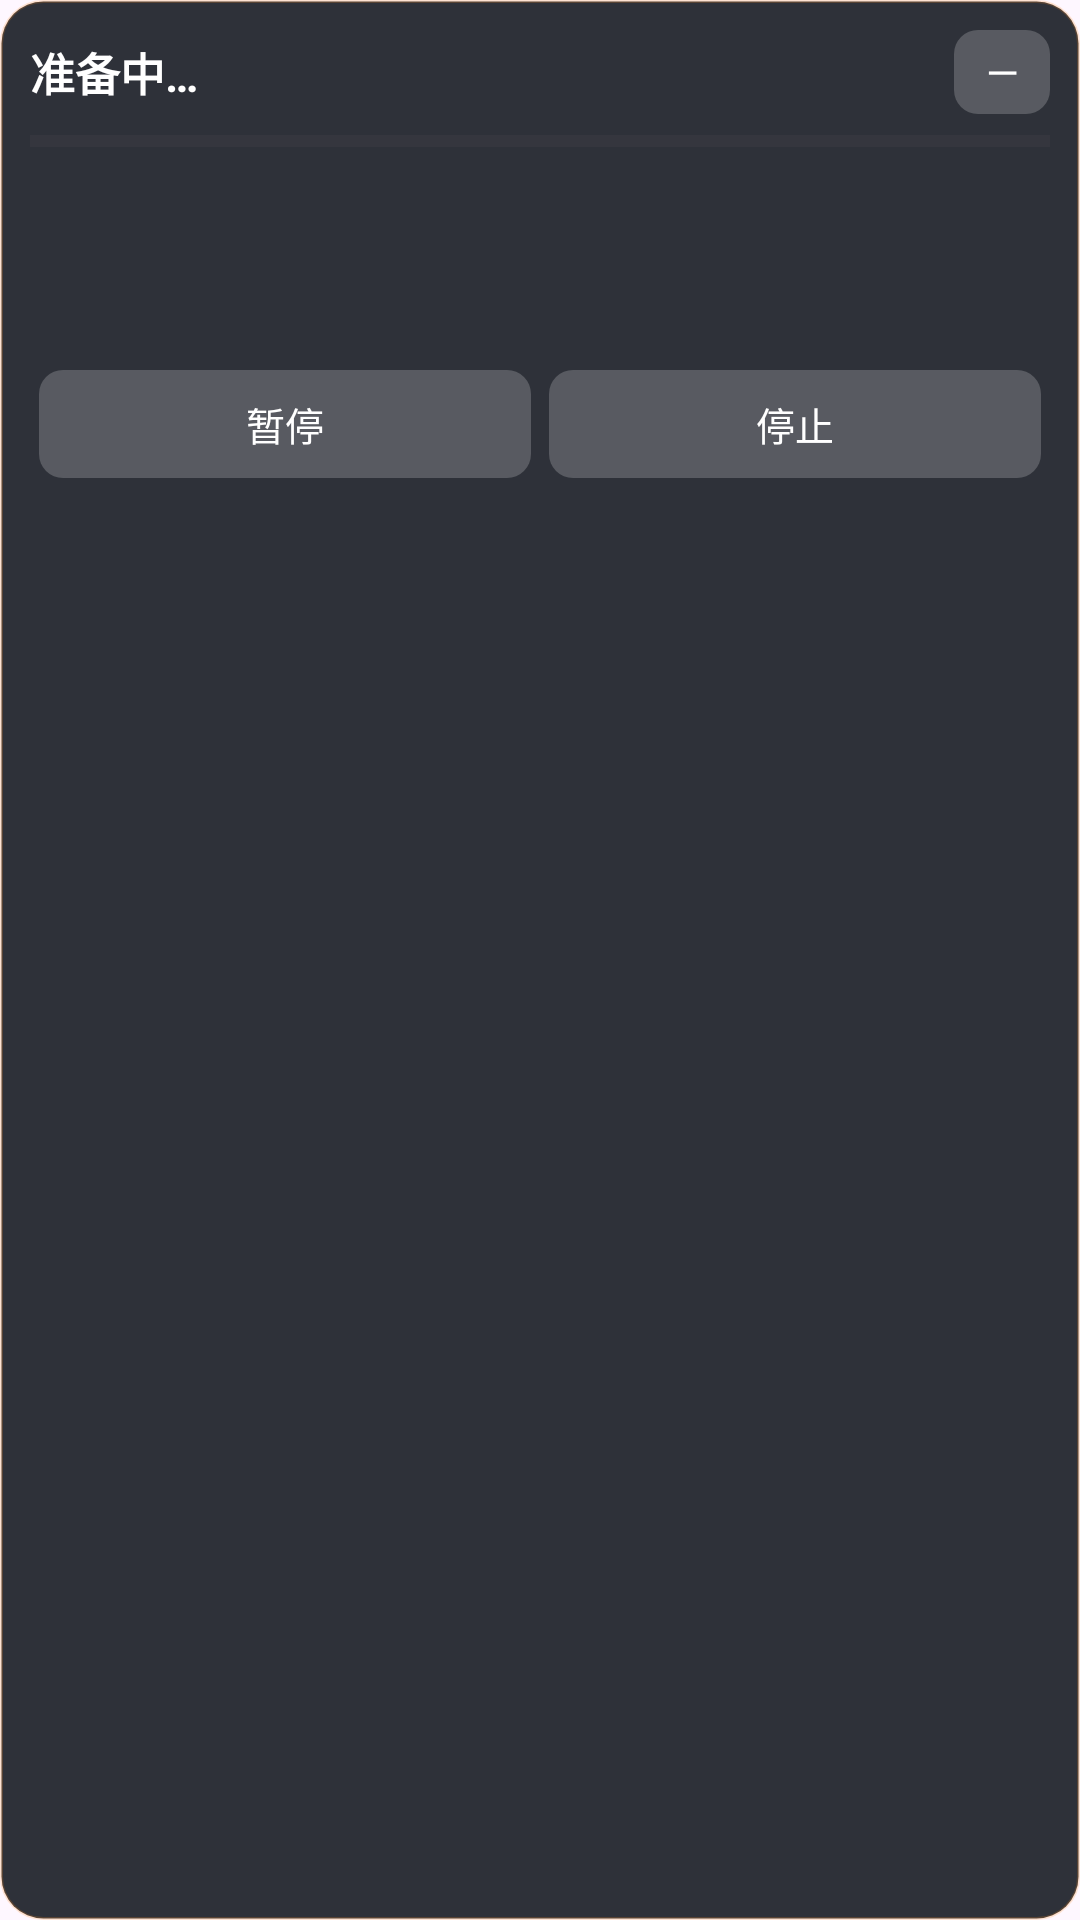

Layout XML and referenced resources for this Android screen:
<!-- AndroidManifest.xml: application theme Theme.PuppetLight -->
<!-- res/layout/overlay_run.xml -->
<?xml version="1.0" encoding="utf-8"?>
<LinearLayout xmlns:android="http://schemas.android.com/apk/res/android"
    android:layout_width="260dp"
    android:layout_height="wrap_content"
    android:background="@drawable/overlay_bg"
    android:orientation="vertical"
    android:padding="10dp">

    <LinearLayout
        android:id="@+id/header"
        android:layout_width="match_parent"
        android:layout_height="wrap_content"
        android:gravity="center_vertical"
        android:orientation="horizontal">

        <TextView
            android:id="@+id/tvProgress"
            android:layout_width="0dp"
            android:layout_height="wrap_content"
            android:layout_weight="1"
            android:text="准备中…"
            android:textColor="#FFFFFF"
            android:textSize="15sp"
            android:textStyle="bold" />

        <TextView
            android:id="@+id/btnMin"
            android:layout_width="32dp"
            android:layout_height="28dp"
            android:background="@drawable/overlay_button"
            android:gravity="center"
            android:text="—"
            android:textColor="#FFFFFF" />
    </LinearLayout>

    <ProgressBar
        android:id="@+id/progress"
        style="@android:style/Widget.Material.ProgressBar.Horizontal"
        android:layout_width="match_parent"
        android:layout_height="6dp"
        android:layout_marginTop="6dp"
        android:progressTint="@color/brand" />

    <LinearLayout
        android:id="@+id/body"
        android:layout_width="match_parent"
        android:layout_height="wrap_content"
        android:orientation="vertical">

        <TextView
            android:id="@+id/tvPhase"
            android:layout_width="match_parent"
            android:layout_height="wrap_content"
            android:layout_marginTop="6dp"
            android:textColor="@color/brand"
            android:textSize="12sp" />

        <TextView
            android:id="@+id/tvDesc"
            android:layout_width="match_parent"
            android:layout_height="wrap_content"
            android:layout_marginTop="2dp"
            android:maxLines="3"
            android:textColor="#FFFFFF"
            android:textSize="13sp" />

        <TextView
            android:id="@+id/tvDetail"
            android:layout_width="match_parent"
            android:layout_height="wrap_content"
            android:layout_marginTop="4dp"
            android:maxLines="6"
            android:textColor="#B8C0CC"
            android:textSize="12sp" />

        <LinearLayout
            android:id="@+id/rowRun"
            android:layout_width="match_parent"
            android:layout_height="wrap_content"
            android:layout_marginTop="8dp"
            android:orientation="horizontal">

            <Button
                android:id="@+id/btnPause"
                style="@style/OverlayButton"
                android:text="暂停" />

            <Button
                android:id="@+id/btnStop"
                style="@style/OverlayButton"
                android:text="停止" />
        </LinearLayout>

        <LinearLayout
            android:id="@+id/rowError"
            android:layout_width="match_parent"
            android:layout_height="wrap_content"
            android:layout_marginTop="8dp"
            android:orientation="horizontal"
            android:visibility="gone">

            <Button
                android:id="@+id/btnRetry"
                style="@style/OverlayButton"
                android:background="@drawable/overlay_button_accent"
                android:text="重试" />

            <Button
                android:id="@+id/btnSkip"
                style="@style/OverlayButton"
                android:text="跳过此步" />

            <Button
                android:id="@+id/btnErrStop"
                style="@style/OverlayButton"
                android:text="停止" />
        </LinearLayout>

        <Button
            android:id="@+id/btnClose"
            style="@style/OverlayButton"
            android:layout_width="match_parent"
            android:layout_weight="0"
            android:layout_marginTop="8dp"
            android:text="关闭"
            android:visibility="gone" />
    </LinearLayout>
</LinearLayout>
<!-- resources referenced by this layout -->
<resources>
  <color name="brand">#FF8A1F</color>
  <!-- drawable overlay_bg (drawable) -->
  <?xml version="1.0" encoding="utf-8"?>
  <shape xmlns:android="http://schemas.android.com/apk/res/android">
      <solid android:color="@color/overlay_bg" />
      <corners android:radius="14dp" />
      <stroke android:width="1dp" android:color="#33FF8A1F" />
  </shape>
  <!-- drawable overlay_button (drawable) -->
  <?xml version="1.0" encoding="utf-8"?>
  <selector xmlns:android="http://schemas.android.com/apk/res/android">
      <item android:state_pressed="true">
          <shape><solid android:color="#66FFFFFF" /><corners android:radius="8dp" /></shape>
      </item>
      <item>
          <shape><solid android:color="@color/overlay_btn" /><corners android:radius="8dp" /></shape>
      </item>
  </selector>
  <!-- drawable overlay_button_accent (drawable) -->
  <?xml version="1.0" encoding="utf-8"?>
  <selector xmlns:android="http://schemas.android.com/apk/res/android">
      <item android:state_pressed="true">
          <shape><solid android:color="@color/brand_dark" /><corners android:radius="8dp" /></shape>
      </item>
      <item>
          <shape><solid android:color="@color/brand" /><corners android:radius="8dp" /></shape>
      </item>
  </selector>
  <style name="OverlayButton">
          <item name="android:layout_width">0dp</item>
          <item name="android:layout_height">36dp</item>
          <item name="android:layout_weight">1</item>
          <item name="android:layout_margin">3dp</item>
          <item name="android:background">@drawable/overlay_button</item>
          <item name="android:textColor">#FFFFFF</item>
          <item name="android:textSize">13sp</item>
          <item name="android:minWidth">0dp</item>
          <item name="android:minHeight">0dp</item>
          <item name="android:padding">0dp</item>
          <item name="android:stateListAnimator">@null</item>
      </style>
  <style name="Theme.PuppetLight" parent="Theme.Material3.DayNight">
          <item name="colorPrimary">@color/brand</item>
          <item name="colorOnPrimary">#FFFFFF</item>
          <item name="colorPrimaryContainer">#FFDCC2</item>
          <item name="colorSecondary">@color/brand_dark</item>
      </style>
  <color name="overlay_bg">#E6181C24</color>
  <color name="overlay_btn">#33FFFFFF</color>
  <color name="brand_dark">#C25E00</color>
</resources>
